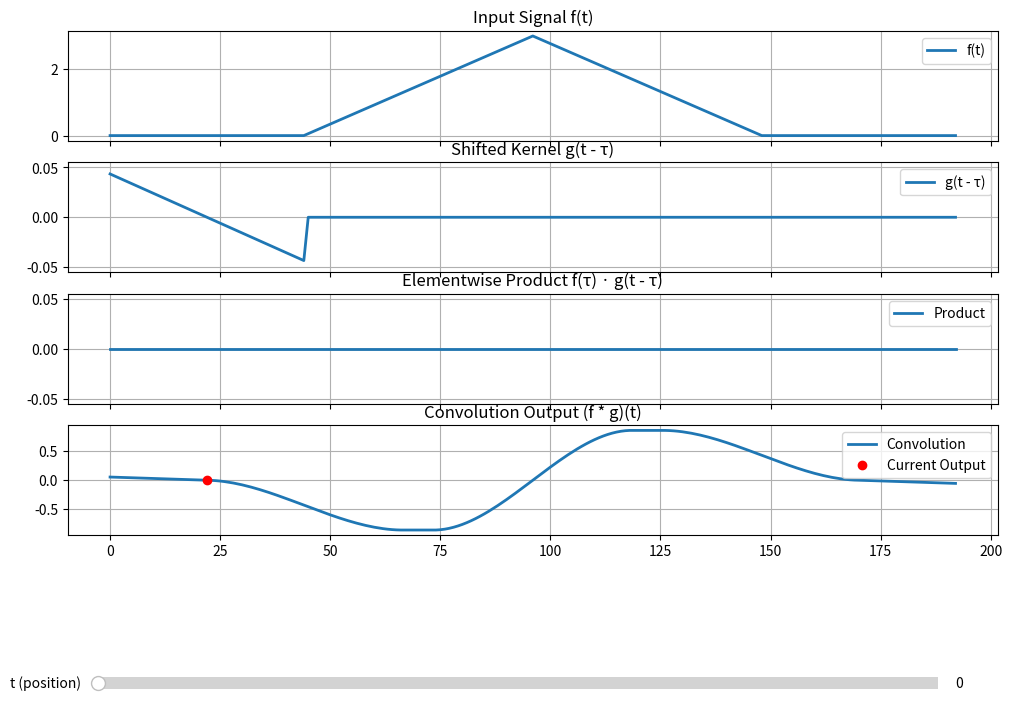

The script that saved this image:
import numpy as np
import matplotlib.pyplot as plt
from matplotlib.widgets import Slider
from scipy.interpolate import interp1d

# --- Parameters ---
f_coarse = np.array([0, 1, 2, 3, 2, 1, 0], dtype=float)
g_coarse = np.array([-1, 0, 1], dtype=float)
upsample_factor = 15

# --- Interpolate signal ---
t_f = np.linspace(0, len(f_coarse) - 1, len(f_coarse))
t_f_upsampled = np.linspace(0, len(f_coarse) - 1, len(f_coarse) * upsample_factor)
f = interp1d(t_f, f_coarse, kind='linear')(t_f_upsampled)
t = np.arange(len(f))

# --- Interpolate kernel ---
t_g = np.linspace(0, len(g_coarse) - 1, len(g_coarse))
t_g_upsampled = np.linspace(0, len(g_coarse) - 1, len(g_coarse) * upsample_factor)
g = interp1d(t_g, g_coarse, kind='linear')(t_g_upsampled)
g = g / np.sum(np.abs(g))  # Normalize for visualization

# --- Pad signal ---
pad_width = len(g) - 1
f_padded = np.pad(f, (pad_width, pad_width), mode='constant')
t_padded = np.arange(len(f_padded))

# --- Precompute convolution output (valid range only) ---
flipped_g = g[::-1]
output_len = len(f_padded) - len(flipped_g) + 1
conv_output_valid = np.array([
    np.sum(f_padded[i:i + len(g)] * flipped_g)
    for i in range(output_len)
])

# --- Center-shift convolution output ---
t_conv = t_padded[:output_len]
kernel_shift = len(g) // 2
t_conv_shifted = t_conv + kernel_shift

# Interpolate and stretch to full axis
conv_interp = interp1d(t_conv_shifted, conv_output_valid, kind='linear', fill_value="extrapolate")
conv_output = conv_interp(t_padded)

# --- Create figure and axes ---
fig, axs = plt.subplots(4, 1, figsize=(12, 8), sharex=True)
plt.subplots_adjust(bottom=0.25)

# --- Plot input signal ---
axs[0].set_title("Input Signal f(t)")
line_f, = axs[0].plot(t_padded, f_padded, label="f(t)", lw=2)

# --- Plot shifted kernel ---
axs[1].set_title("Shifted Kernel g(t - τ)")
kernel_line, = axs[1].plot(t_padded, np.zeros_like(f_padded), label="g(t - τ)", lw=2)

# --- Plot elementwise product ---
axs[2].set_title("Elementwise Product f(τ) · g(t - τ)")
product_line, = axs[2].plot(t_padded, np.zeros_like(f_padded), label="Product", lw=2)

# Dummy fill areas (updated dynamically)
product_area_positive = axs[2].fill_between(t_padded, 0, np.zeros_like(f_padded), color='green', alpha=0.3)
product_area_negative = axs[2].fill_between(t_padded, 0, np.zeros_like(f_padded), color='red', alpha=0.3)

# --- Plot convolution output (center-aligned) ---
axs[3].set_title("Convolution Output (f * g)(t)")
conv_line, = axs[3].plot(t_padded, conv_output, label="Convolution", lw=2)
sum_dot_conv, = axs[3].plot([], [], 'ro', label="Current Output")

for ax in axs:
    ax.grid(True)
    ax.legend(loc="upper right")

# --- Slider setup ---
max_slider_val = output_len - 1
ax_slider = plt.axes([0.15, 0.05, 0.7, 0.03])
slider = Slider(ax_slider, 't (position)', 0, max_slider_val, valinit=0, valstep=1)

# --- Update function ---
def update(pos):
    global product_area_positive, product_area_negative
    pos = int(pos)
    shifted_g = np.zeros_like(f_padded)
    shifted_g[pos:pos + len(flipped_g)] = flipped_g

    product = f_padded * shifted_g
    conv_val = np.sum(product)

    kernel_line.set_ydata(shifted_g)
    product_line.set_ydata(product)
    sum_dot_conv.set_data([t_padded[pos + kernel_shift]], [conv_val])

    # Remove previous fills
    for coll in [product_area_positive, product_area_negative]:
        coll.remove()

    # Fill positive/negative areas under product
    product_area_positive = axs[2].fill_between(
        t_padded, 0, np.where(product > 0, product, 0),
        color='green', alpha=0.3
    )
    product_area_negative = axs[2].fill_between(
        t_padded, 0, np.where(product < 0, product, 0),
        color='red', alpha=0.3
    )

    fig.canvas.draw_idle()

slider.on_changed(update)
update(0)

plt.show()
